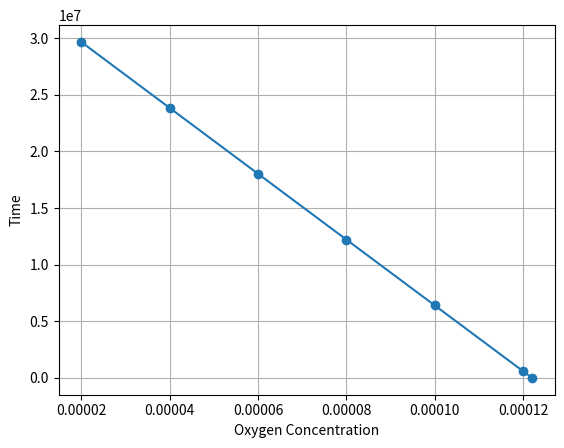

Write the Python code that produced this figure.
import matplotlib.pyplot as plt

def f(x):
    Cme=5*pow(10,-4)
    numerator=6.73*x+6.725*pow(10,-8)+7.26*pow(10,-4)*Cme
    denominator=3.62*pow(10,-12)*x+3.908*pow(10,-8)*x*Cme
    #print(-numerator/denominator)
    return -(numerator/denominator)


def trapezoidIntregation(start,end, intervalCount): 
    h=(end-start)/(intervalCount)
    value=f(start)+f(end)
    for i in range(1,intervalCount):
        value=value+2*f(start+h*i)
    value=value*(h/2)
    #print(value)
    return value
def simpsonsIntegration(start,end,intervalCount):
    # Making 2*intervalCount sub-intervals
    h=(end-start)/(2*intervalCount)
    value=f(start)
    for i in range(1,2*intervalCount):
        if i%2!=0:
            value+=4*f(start+i*h)
        else:
            value+=2*f(start+i*h)
    value+=f(end)
    value*=(h/3)
    return value
def getRelativeApproximateError(new,prev):
    return abs(new-prev)*100/prev

print("Trapezoid Integration : ")
print("===================================================")
first=trapezoidIntregation(1.22*pow(10,-4),0.61*pow(10,-4),1)
second=trapezoidIntregation(1.22*pow(10,-4),0.61*pow(10,-4),2)
third=trapezoidIntregation(1.22*pow(10,-4),0.61*pow(10,-4),3)
fourth=trapezoidIntregation(1.22*pow(10,-4),0.61*pow(10,-4),4)
fifth=trapezoidIntregation(1.22*pow(10,-4),0.61*pow(10,-4),5)

print("Intervals 1 : Time Taken : %20f"% first,"Absolute Relative Approx Error : ---")
print("Intervals 2 : Time Taken : %20f"% second,"Absolute Relative Approx Error : " ,getRelativeApproximateError(second,first))
print("Intervals 3 : Time Taken : %20f"% third,"Absolute Relative Approx Error : ", getRelativeApproximateError(third,second))
print("Intervals 4 : Time Taken : %20f"% fourth,"Absolute Relative Approx Error : ", getRelativeApproximateError(fourth,third))
print("Intervals 5 : Time Taken : %20f"% fifth,"Absolute Relative Approx Error : ", getRelativeApproximateError(fifth,fourth))



simpsonfirst=simpsonsIntegration(1.22*pow(10,-4),0.61*pow(10,-4),1)
simpsonsecond=simpsonsIntegration(1.22*pow(10,-4),0.61*pow(10,-4),2)
simpsonthird=simpsonsIntegration(1.22*pow(10,-4),0.61*pow(10,-4),3)
simpsonfourth=simpsonsIntegration(1.22*pow(10,-4),0.61*pow(10,-4),4)
simpsonfifth=simpsonsIntegration(1.22*pow(10,-4),0.61*pow(10,-4),5)
print("Simpsons Integration : ")
print("===================================================")
print("Intervals 1 : Time Taken : %.20f"% simpsonfirst,"Absolute Relative Approx Error : ---")
print("Intervals 2 : Time Taken : %.20f"% simpsonsecond,"Absolute Relative Approx Error : " ,getRelativeApproximateError(simpsonsecond,simpsonfirst))
print("Intervals 3 : Time Taken : %.20f"% simpsonthird,"Absolute Relative Approx Error : ", getRelativeApproximateError(simpsonthird,simpsonsecond))
print("Intervals 4 : Time Taken : %.20f"% simpsonfourth,"Absolute Relative Approx Error : ", getRelativeApproximateError(simpsonfourth,simpsonthird))
print("Intervals 5 : Time Taken : %.20f"% simpsonfifth,"Absolute Relative Approx Error : ", getRelativeApproximateError(simpsonfifth,simpsonfourth))



#=============================================
# Creating graph
#=============================================
x=[1.22*pow(10,-4),1.20*pow(10,-4),1.0*pow(10,-4),0.8*pow(10,-4),0.6*pow(10,-4),0.4*pow(10,-4),0.2*pow(10,-4)]

y=[0]
for i in range(1,len(x)):
    y.append(simpsonsIntegration(x[0],x[i],5))

x.reverse()
y.reverse()
plt.plot(x,y,marker="o")
plt.xlabel("Oxygen Concentration")
plt.ylabel("Time")
plt.grid()
plt.show()
# print(y)